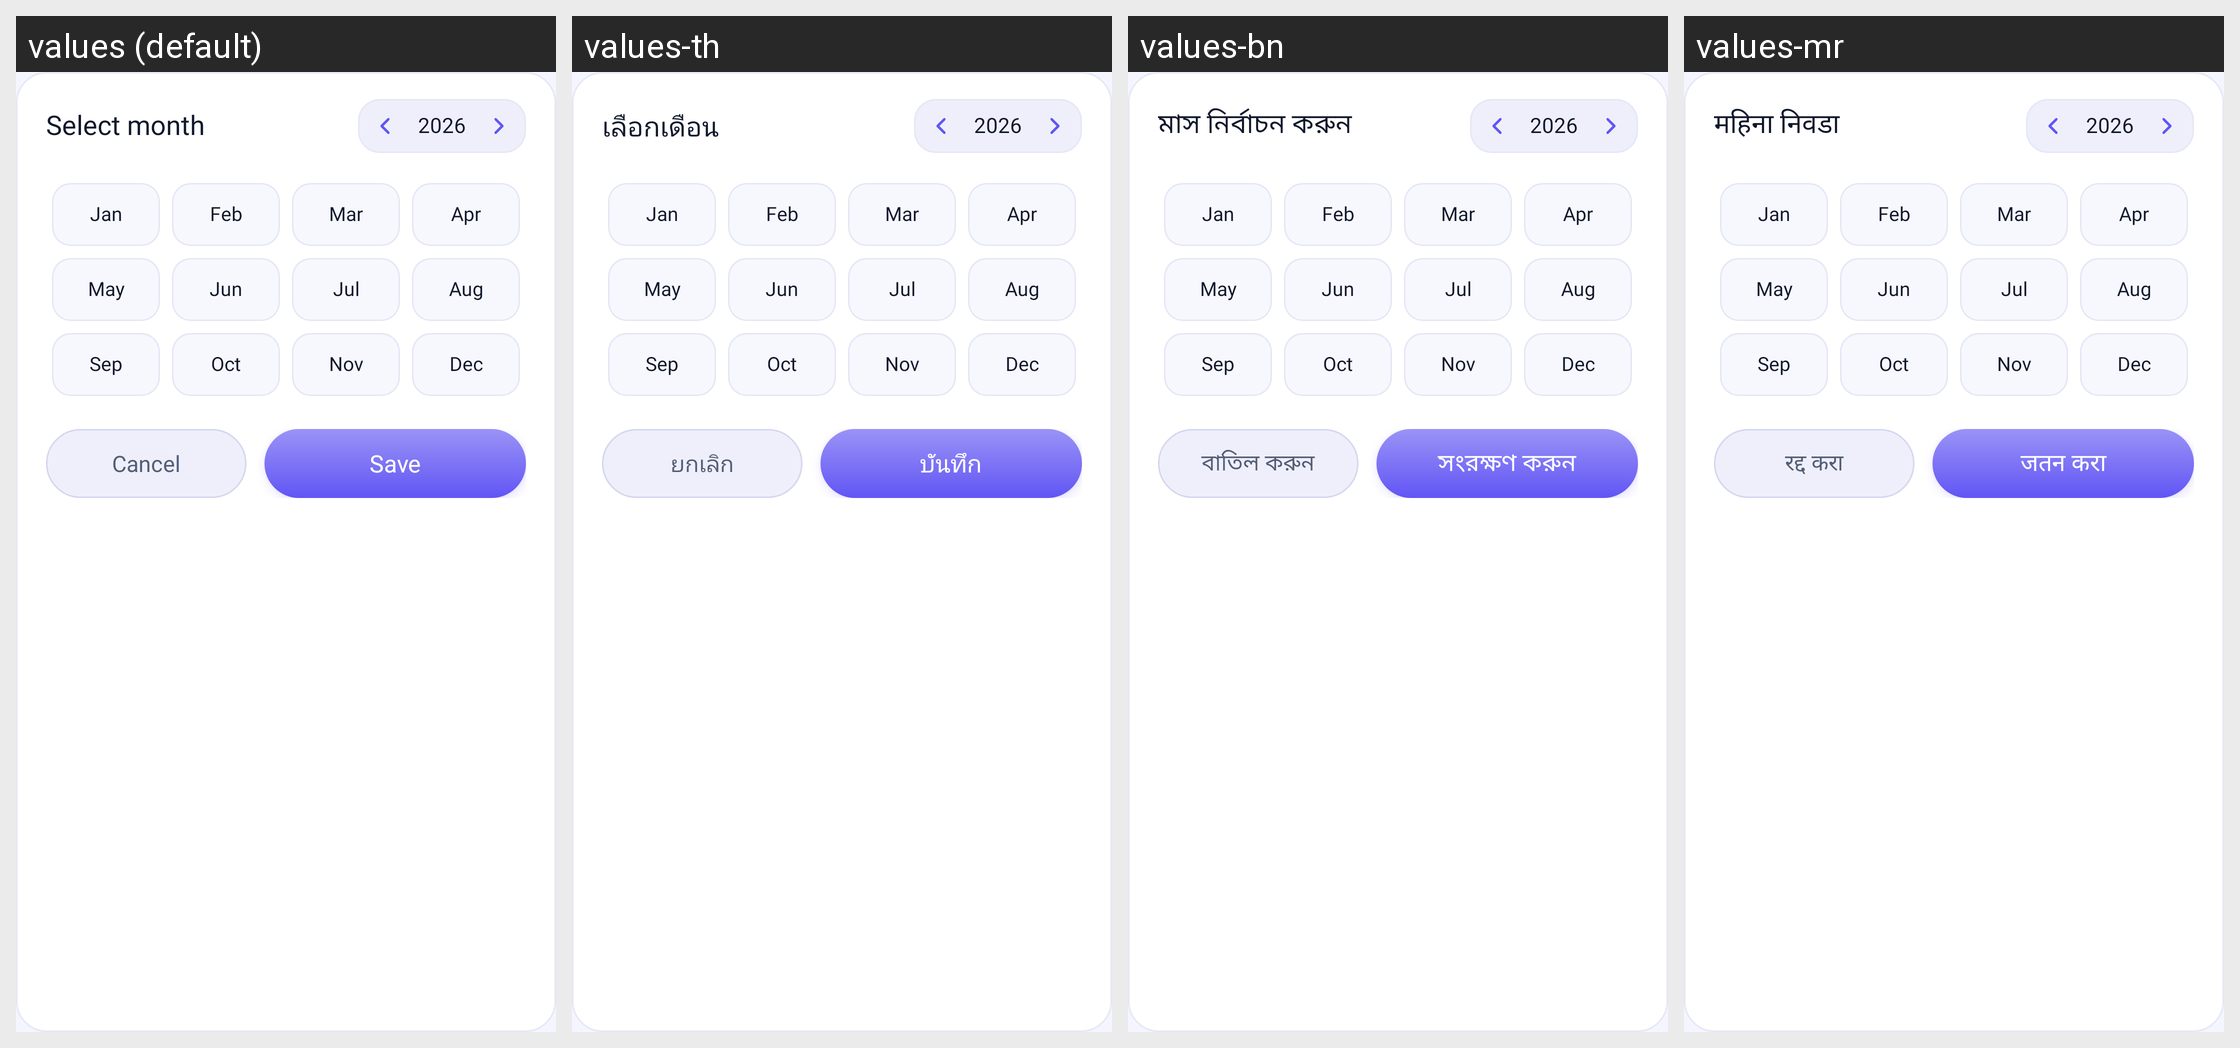

The same Android screen rendered under several of its app's locales, left to right. List the strings drawn on it with the default value and each locale's translation.
Android screen res/layout/picker_month_dialog.xml rendered under 4 locales, left to right: values (default), values-th, values-bn, values-mr. Device: Nexus 5 (rendered at 1080×1920; each locale shown at half size, 540×960, under a caption strip naming it); theme Theme.MyApplication.
Other locales in the repository, not shown: values-ar, values-de, values-es, values-fr, values-hi, values-in, values-ja, values-kk, values-kn, values-ko, values-ml, values-or, values-pl, values-pt, values-ru, values-ta, values-te, values-tl, values-tr, values-uk, values-ur, values-vi.
Strings drawn on this screen, with the default value and each locale's value (text and hints the layout hard-codes, and strings that could not be matched under every locale, appear in the picture but are not listed):

select_month
  values: Select month
  values-th: เลือกเดือน
  values-bn: মাস নির্বাচন করুন
  values-mr: महिना निवडा

cancel
  values: Cancel
  values-th: ยกเลิก
  values-bn: বাতিল করুন
  values-mr: रद्द करा

save
  values: Save
  values-th: บันทึก
  values-bn: সংরক্ষণ করুন
  values-mr: जतन करा
